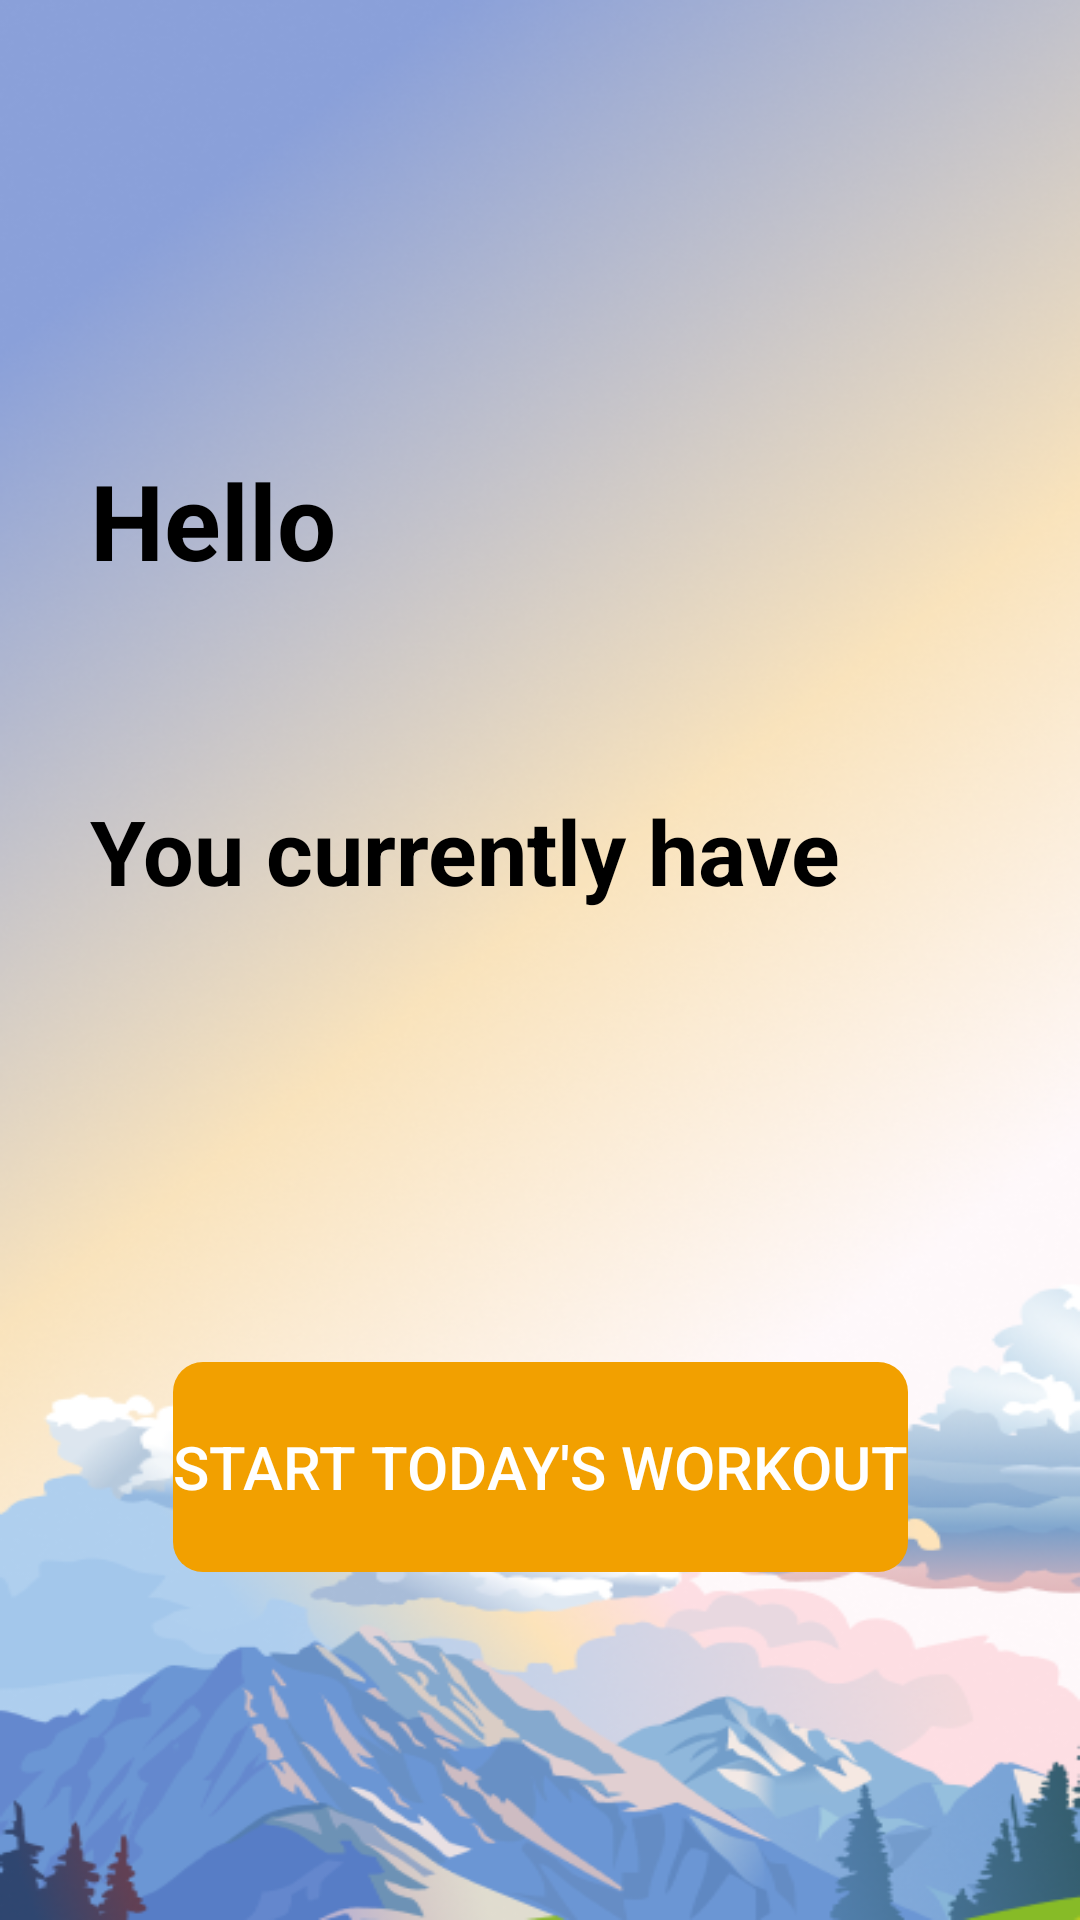

Write the Android layout XML for this screen, with the resource values it uses.
<!-- AndroidManifest.xml: application theme Theme.BeeFit -->
<!-- res/layout/fragment_home.xml -->
<?xml version="1.0" encoding="utf-8"?>
<androidx.constraintlayout.widget.ConstraintLayout xmlns:android="http://schemas.android.com/apk/res/android"
    xmlns:tools="http://schemas.android.com/tools"
    android:layout_width="match_parent"
    android:layout_height="match_parent"
    xmlns:app="http://schemas.android.com/apk/res-auto"
    android:background="@drawable/g12"
    tools:context=".activities.fragments.HomeFragment">

    
    <TextView
        android:id="@+id/helloText"
        android:layout_width="0dp"
        android:layout_height="wrap_content"
        android:text="Hello"
        android:textSize="35sp"
        android:textStyle="bold"
        android:textColor="#000000"
        app:layout_constraintTop_toTopOf="parent"
        app:layout_constraintStart_toStartOf="parent"
        app:layout_constraintEnd_toEndOf="parent"
        android:paddingTop="150dp"
        android:layout_marginLeft="30dp"
        />

    
    <TextView
        android:id="@+id/userFNText"
        android:layout_width="0dp"
        android:layout_height="wrap_content"
        android:textSize="35sp"
        android:textStyle="bold"
        android:textColor="#000000"
        android:text=""
        app:layout_constraintTop_toBottomOf="@id/helloText"
        app:layout_constraintStart_toStartOf="@id/helloText"
        app:layout_constraintEnd_toEndOf="@id/helloText"
        android:paddingTop="10dp"
        android:layout_marginLeft="0dp"
        />

    
    <TextView
        android:id="@+id/curText"
        android:layout_width="0dp"
        android:layout_height="wrap_content"
        android:textSize="30sp"
        android:textStyle="bold"
        android:textColor="#000000"
        android:text="You currently have"
        app:layout_constraintTop_toBottomOf="@id/userFNText"
        app:layout_constraintStart_toStartOf="@id/userFNText"
        app:layout_constraintEnd_toEndOf="@id/userFNText"
        android:paddingTop="10dp"
        android:layout_marginLeft="0dp"
        />

    
    <TextView
        android:id="@+id/pointsText"
        android:layout_width="0dp"
        android:layout_height="wrap_content"
        android:textSize="30sp"
        android:textStyle="bold"
        android:textColor="#000000"
        android:text=""
        app:layout_constraintTop_toBottomOf="@id/curText"
        app:layout_constraintStart_toStartOf="@id/curText"
        app:layout_constraintEnd_toEndOf="@id/curText"
        android:paddingTop="10dp"
        android:layout_marginLeft="0dp"
        />

    
    <Button
        android:id="@+id/startWorkoutButton"
        android:layout_width="wrap_content"
        android:layout_height="70dp"
        app:layout_constraintTop_toBottomOf="@id/pointsText"
        app:layout_constraintStart_toStartOf="parent"
        app:layout_constraintEnd_toEndOf="parent"
        android:text="Start Today's Workout"
        android:textColor="#fff"
        android:textSize="20sp"
        app:backgroundTint="#f2a000"
        android:background="@drawable/button_ripple"
        android:layout_marginTop="100dp"/>

</androidx.constraintlayout.widget.ConstraintLayout>
<!-- resources referenced by this layout -->
<resources>
  <!-- drawable button_ripple (drawable) -->
  <layer-list xmlns:android="http://schemas.android.com/apk/res/android">
      
      <item>
          <shape android:shape="rectangle">
              <corners android:radius="10dp" />
          </shape>
      </item>
      
      <item android:id="@android:id/background">
          <ripple android:color="?android:colorControlHighlight">
              <item android:id="@android:id/mask">
                  <shape android:shape="rectangle">
                      <corners android:radius="10dp" />
                      <solid android:color="@android:color/white" />
                  </shape>
              </item>
          </ripple>
      </item>
  </layer-list>
  <!-- drawable g12: png bitmap (drawable, 295026 bytes) -->
  <style name="Theme.BeeFit" parent="Base.Theme.BeeFit" />
  <style name="Base.Theme.BeeFit" parent="Theme.MaterialComponents.DayNight.NoActionBar">
          
          
      </style>
</resources>
